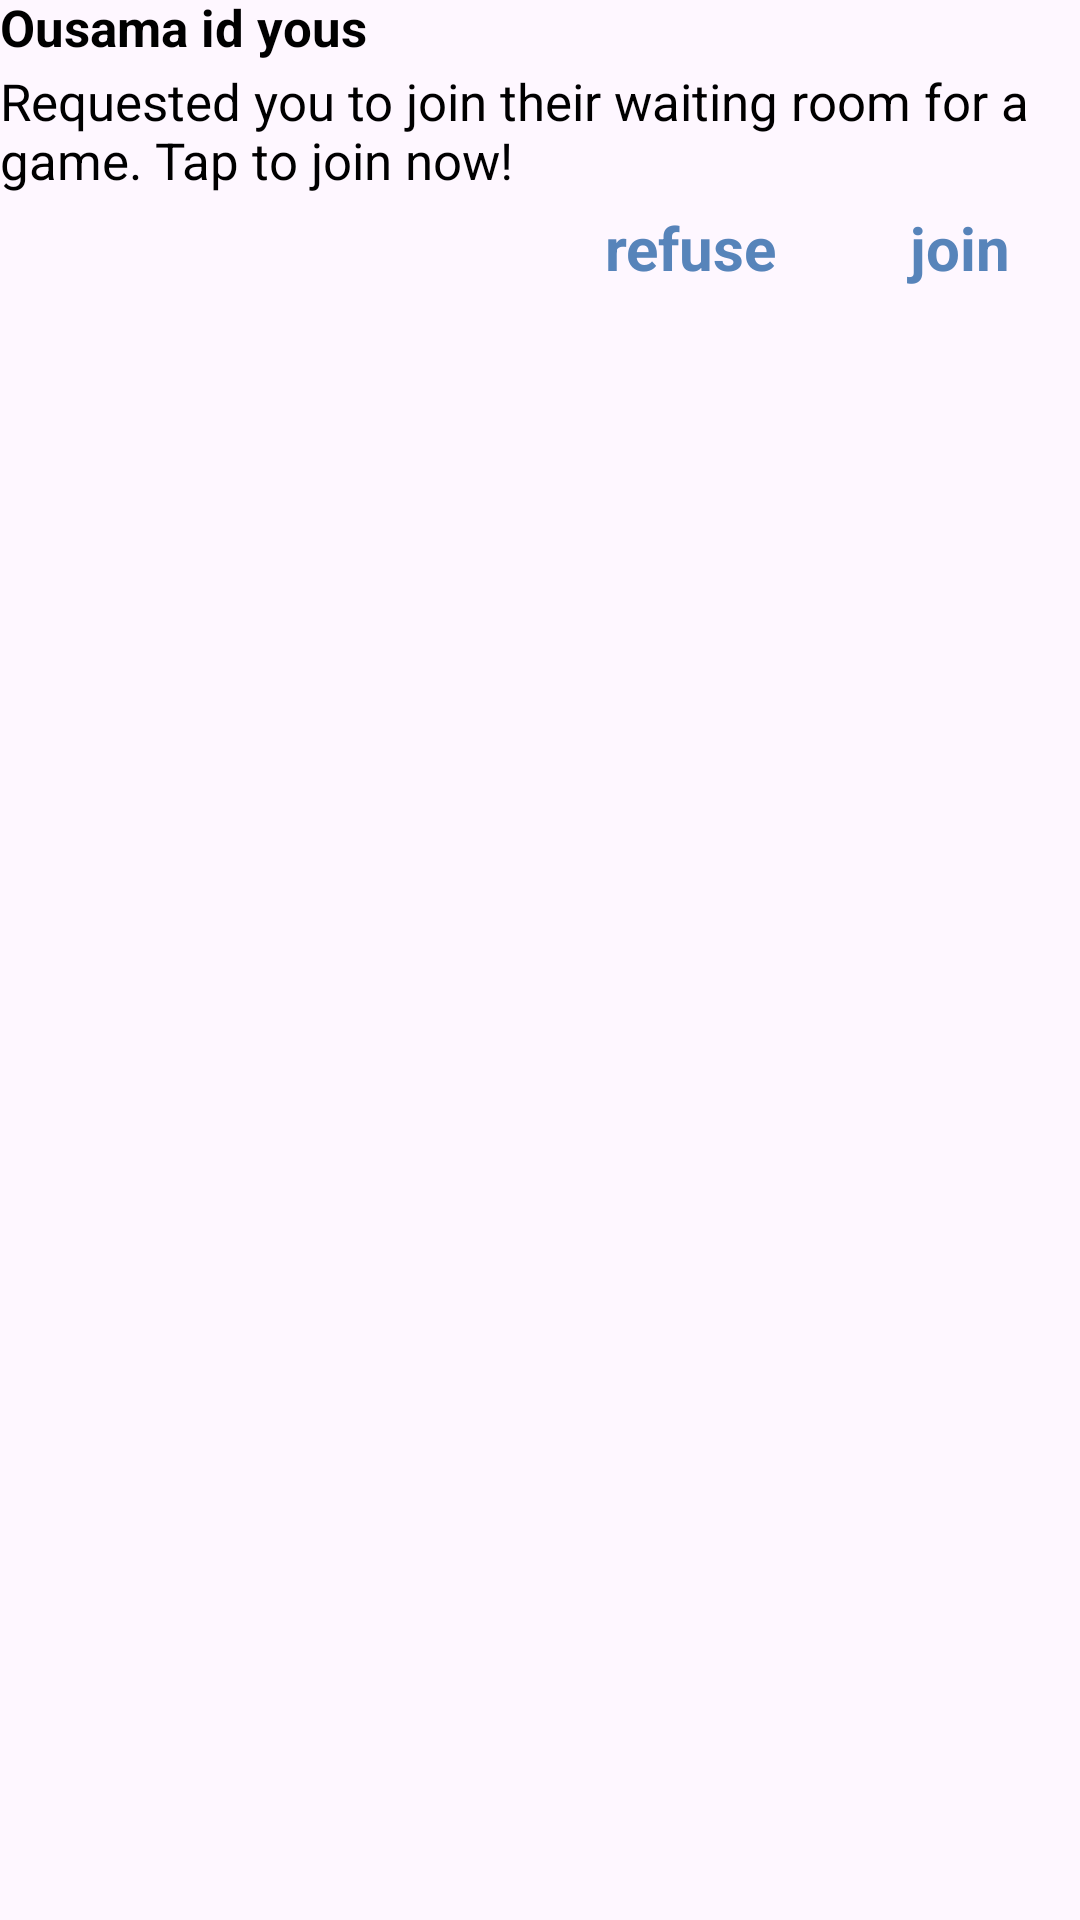

The Android layout XML behind this screen, and the referenced resources:
<!-- AndroidManifest.xml: application theme Theme.TicTacHero -->
<!-- res/layout/request_to_join_waiting_room_notifications_remote_view.xml -->
<?xml version="1.0" encoding="utf-8"?>
<LinearLayout xmlns:android="http://schemas.android.com/apk/res/android"
    android:layout_width="match_parent"
    android:layout_height="wrap_content"
    android:orientation="vertical"
    >

    <TextView
        android:id="@+id/notification_player_name"
        android:layout_width="wrap_content"
        android:layout_height="wrap_content"
        android:textSize="17sp"

        android:text="Ousama id yous"
        android:includeFontPadding="false"
        android:textColor="@color/black"
        android:textStyle="bold" />

    <TextView
        android:id="@+id/notification_message"
        android:layout_width="wrap_content"
        android:layout_height="wrap_content"
        android:layout_marginTop="5dp"
        android:includeFontPadding="false"
android:textSize="17sp"
        android:text="@string/request_to_join_to_waiting_room_notification_message_text"
        android:textColor="@color/black"
   />
<LinearLayout
    android:layout_width="wrap_content"
    android:layout_height="wrap_content"
    android:orientation="horizontal"
    android:layout_gravity="right"
    android:layout_marginTop="5dp"
    >

    <TextView
        android:id="@+id/refuse_btn"
        android:layout_width="80dp"
        android:layout_height="wrap_content"
        android:text="@string/refuse_text"
        android:textSize="20sp"
        android:textStyle="bold"
        android:textColor="@color/deep_blue"
        android:layout_marginEnd="10dp"
        android:gravity="center"/>
    <TextView
        android:id="@+id/notificaion_join_btn"
        android:layout_width="80dp"
        android:layout_height="wrap_content"
        android:text="@string/join_text"
        android:textColor="@color/deep_blue"
        android:textSize="20sp"
        android:textStyle="bold"
        android:gravity="center"/>


</LinearLayout>


</LinearLayout>
<!-- resources referenced by this layout -->
<resources>
  <color name="black">#FF000000</color>
  <color name="deep_blue">#5784BA</color>
  <string name="join_text">join</string>
  <string name="refuse_text">refuse</string>
  <string name="request_to_join_to_waiting_room_notification_message_text">Requested you to join their waiting room for a game. Tap to join now!</string>
  <style name="Theme.TicTacHero" parent="Base.Theme.TicTacHero" />
  <style name="Base.Theme.TicTacHero" parent="Theme.Material3.DayNight.NoActionBar">
          <item name="colorPrimary">@color/deep_blue</item>
          <item name="colorPrimaryDark">@color/deep_blue</item>
          <item name="colorAccent">@color/gray</item>
          <item name="android:windowLightStatusBar">true</item>
          <item name="colorOnPrimary">@color/white</item>
          <item name="android:navigationBarColor">@color/white</item>
          <item name="colorOnSecondary">@color/black</item>
          <item name="colorOnTertiary">@color/white</item>
          <item name="colorError">@color/primary</item>
          <item name="colorOnError">@color/white</item>
          <item name="progressBarStyle">@color/white</item>
      </style>
  <color name="gray">#B9B7B7</color>
  <color name="white">#FFFFFFFF</color>
  <color name="primary">#ff3131</color>
</resources>
